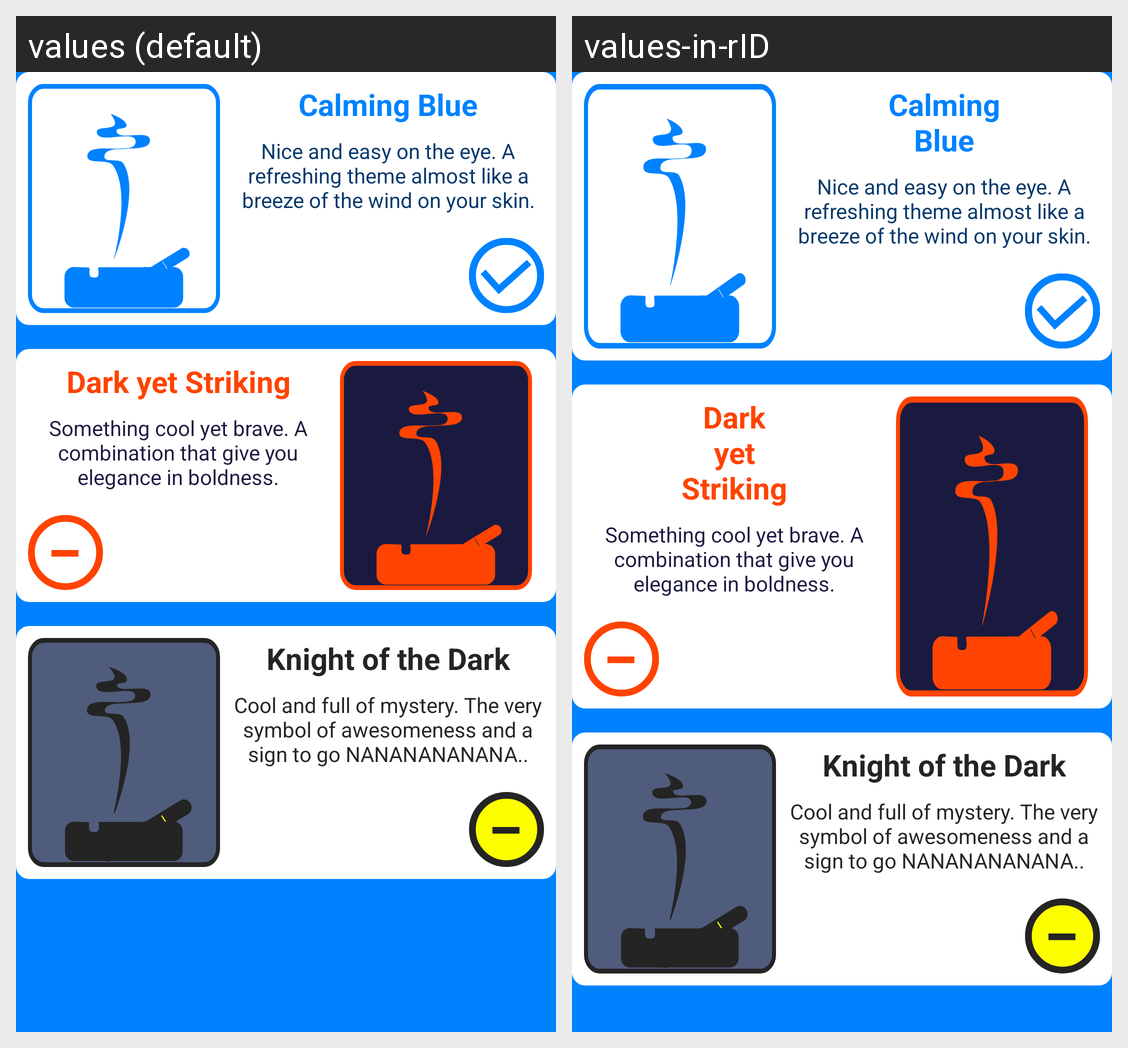

Here is an Android app screen in its default locale and in the app's own translations. Write out the translated-string differences for the strings that appear on this screen.
Android screen res/layout/fragment_preference.xml rendered under 2 locales, left to right: values (default), values-in-rID. Device: Nexus 5 (rendered at 1080×1920; each locale shown at half size, 540×960, under a caption strip naming it); theme CalmingBlueTheme.
Strings drawn on this screen, with the default value and each locale's value (text and hints the layout hard-codes, and strings that could not be matched under every locale, appear in the picture but are not listed):

calming_nblue
  values: Calming Blue
  values-in-rID: Calming
      Blue

nice_and_easy_on_the_eye_a_refreshing_theme_almost_like_a_breeze_of_the_wind_on_your_skin
  values: Nice and easy on the eye. A refreshing theme almost like a breeze of the wind on your skin.
  values-in-rID: Nice and easy on the eye. A refreshing theme almost like a breeze of the wind on your skin.

dark_nyet_nstriking
  values: Dark yet Striking
  values-in-rID: Dark
      yet
      Striking

something_cool_yet_brave_a_combination_that_give_you_elegance_in_boldness
  values: Something cool yet brave. A combination that give you elegance in boldness.
  values-in-rID: Something cool yet brave. A combination that give you elegance in boldness.

knight_of_the_dark
  values: Knight of the Dark
  values-in-rID: Knight of the Dark

cool_and_full_of_mystery_the_very_symbol_of_awesomeness_and_a_sign_to_go_nananananana
  values: Cool and full of mystery. The very symbol of awesomeness and a sign to go NANANANANANA..
  values-in-rID: Cool and full of mystery. The very symbol of awesomeness and a sign to go NANANANANANA..
